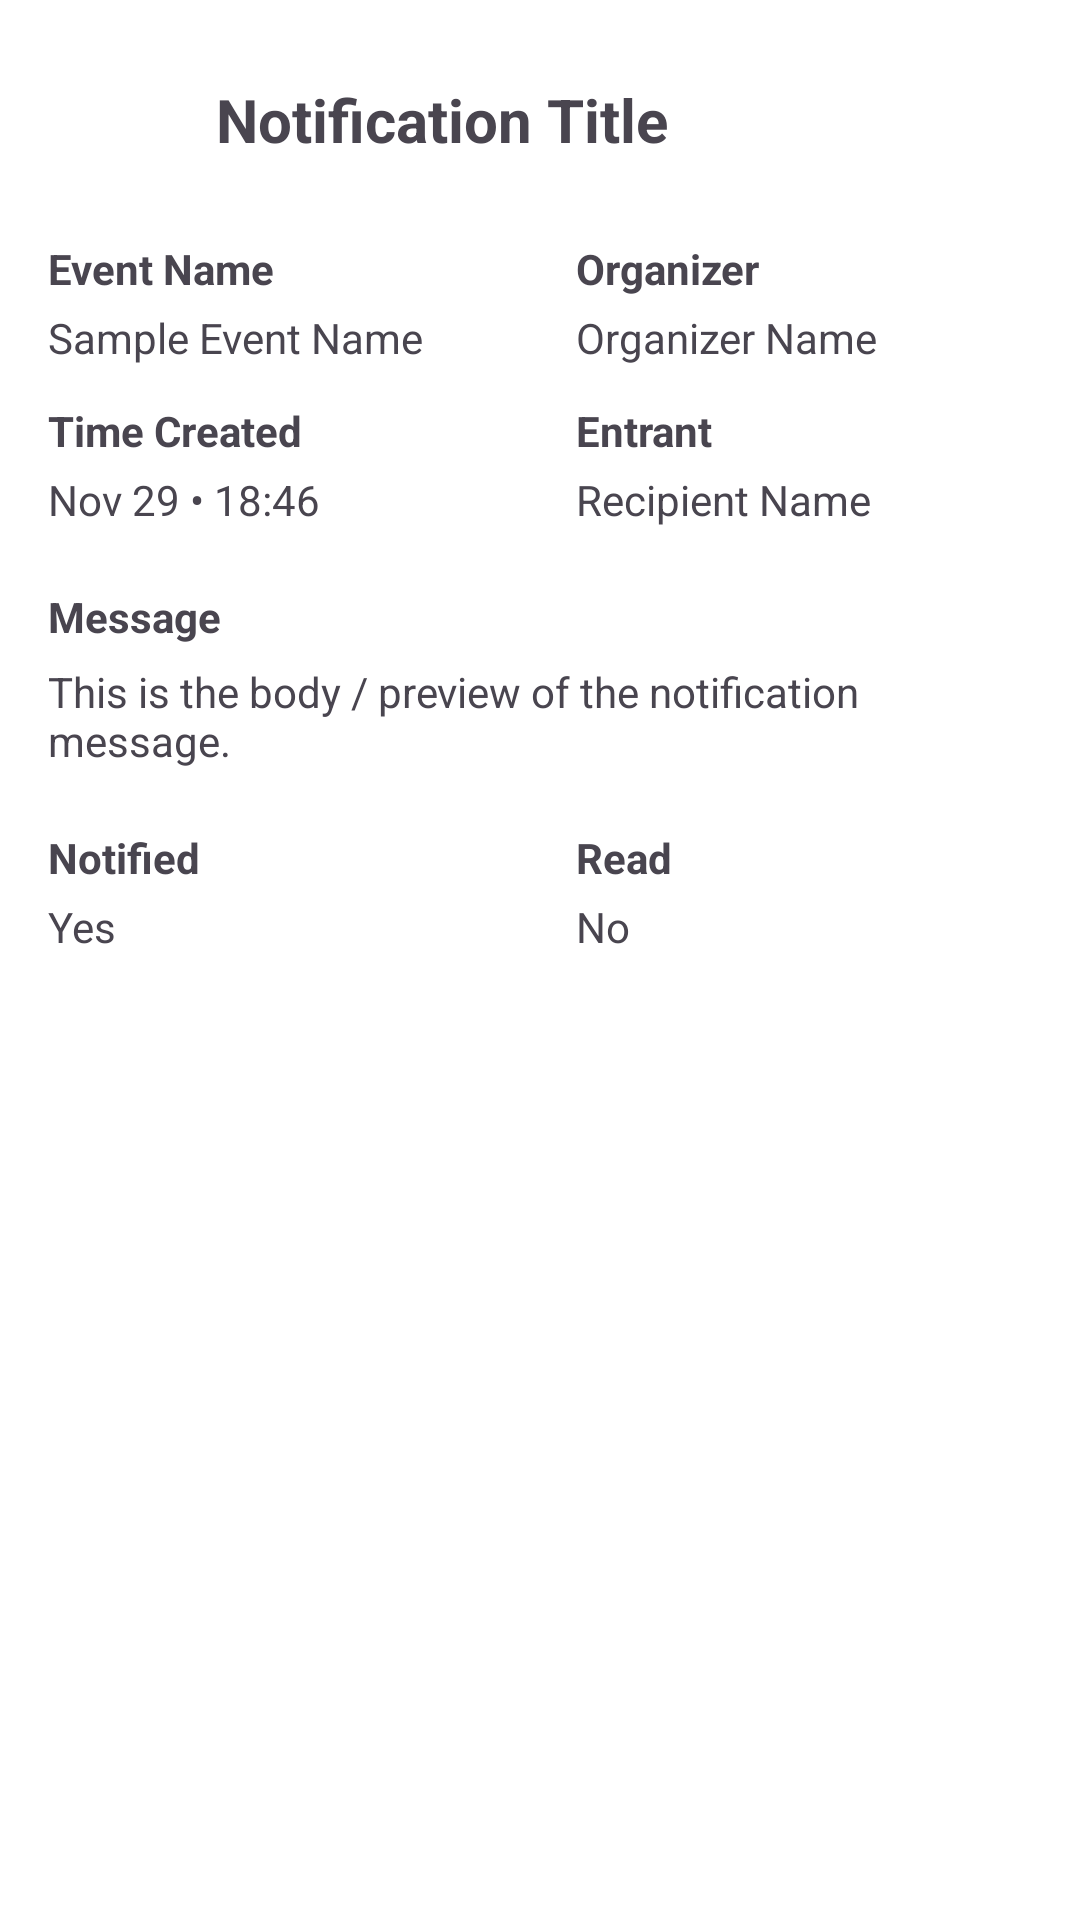

Layout XML and referenced resources for this Android screen:
<!-- AndroidManifest.xml: application theme Theme.Fusion1events -->
<!-- res/layout/activity_admin_notification_details.xml -->
<?xml version="1.0" encoding="utf-8"?>
<ScrollView
    xmlns:android="http://schemas.android.com/apk/res/android"
    android:layout_width="match_parent"
    android:layout_height="match_parent"
    android:padding="16dp"
    android:background="@android:color/white">

    <LinearLayout
        android:layout_width="match_parent"
        android:layout_height="wrap_content"
        android:orientation="vertical">

        
        <LinearLayout
            android:layout_width="match_parent"
            android:layout_height="wrap_content"
            android:orientation="horizontal"
            android:gravity="center_vertical">

            <ImageButton
                android:id="@+id/buttonBack"
                android:layout_width="48dp"
                android:layout_height="48dp"
                android:background="@android:color/transparent"
                android:contentDescription="@string/back"
                android:src="@drawable/ic_arrow_back" />

            <TextView
                android:id="@+id/tvNotificationTitle"
                android:layout_width="0dp"
                android:layout_height="wrap_content"
                android:layout_weight="1"
                android:text="Notification Title"
                android:textSize="20sp"
                android:textStyle="bold"
                android:layout_marginStart="8dp"/>
        </LinearLayout>

        <LinearLayout
            android:layout_width="match_parent"
            android:layout_height="wrap_content"
            android:orientation="horizontal"
            android:layout_marginTop="16dp">

            
            <LinearLayout
                android:layout_width="0dp"
                android:layout_height="wrap_content"
                android:layout_weight="1"
                android:orientation="vertical">

                <TextView
                    android:id="@+id/labelEventName"
                    android:layout_width="wrap_content"
                    android:layout_height="wrap_content"
                    android:text="Event Name"
                    android:textStyle="bold"
                    android:textSize="14sp"/>

                <TextView
                    android:id="@+id/tvEventName"
                    android:layout_width="wrap_content"
                    android:layout_height="wrap_content"
                    android:text="Sample Event Name"
                    android:layout_marginTop="4dp"
                    android:textSize="14sp"/>

                <TextView
                    android:id="@+id/labelCreated"
                    android:layout_width="wrap_content"
                    android:layout_height="wrap_content"
                    android:text="Time Created"
                    android:textStyle="bold"
                    android:textSize="14sp"
                    android:layout_marginTop="12dp"/>

                <TextView
                    android:id="@+id/tvCreatedAt"
                    android:layout_width="wrap_content"
                    android:layout_height="wrap_content"
                    android:text="Nov 29 • 18:46"
                    android:layout_marginTop="4dp"
                    android:textSize="14sp"/>
            </LinearLayout>

            
            <LinearLayout
                android:layout_width="0dp"
                android:layout_height="wrap_content"
                android:layout_weight="1"
                android:orientation="vertical"
                android:paddingStart="12dp">

                <TextView
                    android:id="@+id/labelSender"
                    android:layout_width="wrap_content"
                    android:layout_height="wrap_content"
                    android:text="Organizer"
                    android:textStyle="bold"
                    android:textSize="14sp"/>

                <TextView
                    android:id="@+id/tvSender"
                    android:layout_width="wrap_content"
                    android:layout_height="wrap_content"
                    android:text="Organizer Name"
                    android:layout_marginTop="4dp"
                    android:textSize="14sp"/>

                <TextView
                    android:id="@+id/labelReceiver"
                    android:layout_width="wrap_content"
                    android:layout_height="wrap_content"
                    android:text="Entrant"
                    android:textStyle="bold"
                    android:textSize="14sp"
                    android:layout_marginTop="12dp"/>

                <TextView
                    android:id="@+id/tvReceiver"
                    android:layout_width="wrap_content"
                    android:layout_height="wrap_content"
                    android:text="Recipient Name"
                    android:layout_marginTop="4dp"
                    android:textSize="14sp"/>
            </LinearLayout>
        </LinearLayout>

        
        <TextView
            android:layout_width="match_parent"
            android:layout_height="wrap_content"
            android:text="Message"
            android:textStyle="bold"
            android:layout_marginTop="20dp"/>

        <TextView
            android:id="@+id/tvNotificationMessage"
            android:layout_width="match_parent"
            android:layout_height="wrap_content"
            android:text="This is the body / preview of the notification message."
            android:textSize="14sp"
            android:layout_marginTop="6dp"/>

        
        <LinearLayout
            android:layout_width="match_parent"
            android:layout_height="wrap_content"
            android:orientation="horizontal"
            android:layout_marginTop="20dp">

            <LinearLayout
                android:layout_width="0dp"
                android:layout_height="wrap_content"
                android:layout_weight="1"
                android:orientation="vertical">

                <TextView
                    android:layout_width="wrap_content"
                    android:layout_height="wrap_content"
                    android:text="Notified"
                    android:textStyle="bold"/>

                <TextView
                    android:id="@+id/tvNotified"
                    android:layout_width="wrap_content"
                    android:layout_height="wrap_content"
                    android:text="Yes"
                    android:layout_marginTop="4dp"/>
            </LinearLayout>

            <LinearLayout
                android:layout_width="0dp"
                android:layout_height="wrap_content"
                android:layout_weight="1"
                android:orientation="vertical"
                android:paddingStart="12dp">

                <TextView
                    android:layout_width="wrap_content"
                    android:layout_height="wrap_content"
                    android:text="Read"
                    android:textStyle="bold"/>

                <TextView
                    android:id="@+id/tvRead"
                    android:layout_width="wrap_content"
                    android:layout_height="wrap_content"
                    android:text="No"
                    android:layout_marginTop="4dp"/>
            </LinearLayout>
        </LinearLayout>

    </LinearLayout>

</ScrollView>
<!-- resources referenced by this layout -->
<resources>
  <string name="back">back</string>
  <style name="Theme.Fusion1events" parent="Base.Theme.Fusion1events" />
  <style name="Base.Theme.Fusion1events" parent="Theme.Material3.DayNight.NoActionBar">
          
          
      </style>
</resources>
